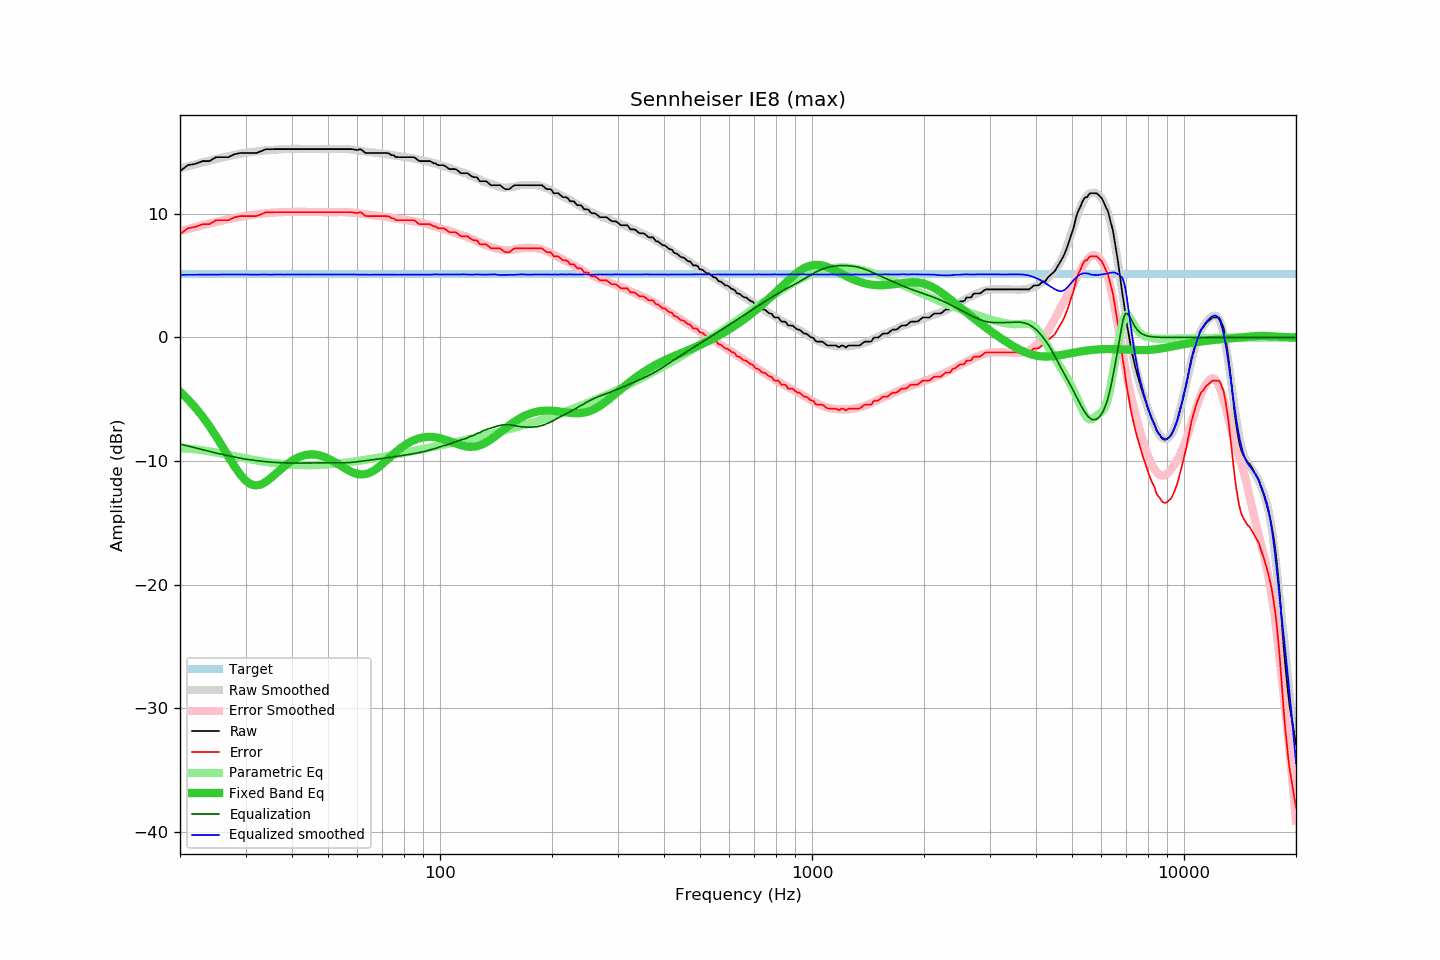

The file beside this chart, header and first rows:
frequency, raw, error, smoothed, error_smoothed, equalization, parametric_eq, equalized_raw, equalized_smoothed, target
20, 13.46, 8.36, 13.68, 8.61, -8.61, -4.39, 4.85, 5.07, 5.10
21, 13.94, 8.84, 13.85, 8.78, -8.78, -5.01, 5.16, 5.07, 5.10
22, 14.05, 8.95, 14.01, 8.93, -8.93, -5.68, 5.11, 5.08, 5.10
23, 14.27, 9.17, 14.16, 9.08, -9.08, -6.40, 5.19, 5.08, 5.10
24, 14.27, 9.17, 14.30, 9.22, -9.22, -7.18, 5.05, 5.08, 5.10
25, 14.59, 9.49, 14.43, 9.34, -9.34, -7.99, 5.24, 5.09, 5.10
26, 14.59, 9.49, 14.55, 9.46, -9.46, -8.82, 5.12, 5.09, 5.10
27, 14.59, 9.49, 14.67, 9.57, -9.57, -9.64, 5.01, 5.09, 5.10
28, 14.82, 9.72, 14.77, 9.67, -9.67, -10.41, 5.15, 5.10, 5.10
29, 14.92, 9.82, 14.86, 9.76, -9.76, -11.07, 5.16, 5.10, 5.10
30, 14.92, 9.82, 14.94, 9.84, -9.84, -11.57, 5.08, 5.10, 5.10
31, 14.92, 9.82, 14.99, 9.91, -9.91, -11.87, 5.01, 5.08, 5.10
32, 14.92, 9.82, 15.05, 9.96, -9.96, -11.97, 4.96, 5.09, 5.10
33, 15.06, 9.96, 15.09, 10.01, -10.01, -11.90, 5.05, 5.09, 5.10
34, 15.23, 10.13, 15.14, 10.05, -10.05, -11.69, 5.18, 5.09, 5.10
35, 15.23, 10.13, 15.16, 10.08, -10.08, -11.40, 5.15, 5.08, 5.10
36, 15.24, 10.14, 15.20, 10.11, -10.11, -11.08, 5.13, 5.09, 5.10
37, 15.24, 10.14, 15.22, 10.13, -10.13, -10.76, 5.11, 5.09, 5.10
38, 15.24, 10.14, 15.23, 10.14, -10.14, -10.46, 5.09, 5.09, 5.10
39, 15.24, 10.14, 15.24, 10.15, -10.15, -10.20, 5.08, 5.09, 5.10
40, 15.24, 10.14, 15.26, 10.16, -10.16, -9.97, 5.08, 5.10, 5.10
41, 15.24, 10.14, 15.26, 10.16, -10.16, -9.79, 5.08, 5.10, 5.10
42, 15.24, 10.14, 15.26, 10.16, -10.16, -9.64, 5.08, 5.10, 5.10
43, 15.24, 10.14, 15.25, 10.16, -10.16, -9.54, 5.08, 5.09, 5.10
44, 15.24, 10.14, 15.24, 10.15, -10.15, -9.48, 5.09, 5.09, 5.10
45, 15.24, 10.14, 15.24, 10.15, -10.15, -9.46, 5.09, 5.09, 5.10
46, 15.24, 10.14, 15.24, 10.14, -10.14, -9.47, 5.09, 5.09, 5.10
47, 15.24, 10.14, 15.24, 10.14, -10.14, -9.51, 5.10, 5.10, 5.10
48, 15.24, 10.14, 15.24, 10.14, -10.14, -9.58, 5.10, 5.10, 5.10
49, 15.24, 10.14, 15.24, 10.14, -10.14, -9.67, 5.10, 5.10, 5.10
50, 15.24, 10.14, 15.24, 10.14, -10.14, -9.79, 5.09, 5.10, 5.10
51, 15.24, 10.14, 15.24, 10.15, -10.15, -9.92, 5.09, 5.09, 5.10
52, 15.24, 10.14, 15.24, 10.15, -10.15, -10.06, 5.09, 5.09, 5.10
53, 15.24, 10.14, 15.25, 10.15, -10.15, -10.21, 5.08, 5.10, 5.10
54, 15.24, 10.14, 15.25, 10.15, -10.15, -10.36, 5.09, 5.10, 5.10
55, 15.24, 10.14, 15.25, 10.14, -10.14, -10.51, 5.09, 5.10, 5.10
56, 15.24, 10.14, 15.24, 10.13, -10.13, -10.65, 5.10, 5.10, 5.10
57, 15.24, 10.14, 15.22, 10.12, -10.12, -10.78, 5.12, 5.10, 5.10
58, 15.24, 10.14, 15.19, 10.10, -10.10, -10.89, 5.14, 5.09, 5.10
59, 15.19, 10.09, 15.17, 10.08, -10.08, -10.98, 5.11, 5.09, 5.10
60, 15.16, 10.06, 15.13, 10.05, -10.05, -11.04, 5.11, 5.08, 5.10
61, 15.24, 10.14, 15.10, 10.02, -10.02, -11.07, 5.22, 5.08, 5.10
62, 15.11, 10.01, 15.07, 9.99, -9.99, -11.08, 5.11, 5.08, 5.10
63, 14.93, 9.83, 15.04, 9.96, -9.96, -11.05, 4.96, 5.07, 5.10
64, 14.92, 9.82, 15.01, 9.94, -9.94, -10.99, 4.98, 5.07, 5.10
65, 14.92, 9.82, 14.99, 9.92, -9.92, -10.91, 5.00, 5.07, 5.10
66, 14.92, 9.82, 14.97, 9.89, -9.89, -10.81, 5.03, 5.08, 5.10
67, 14.92, 9.82, 14.95, 9.86, -9.86, -10.69, 5.05, 5.08, 5.10
68, 14.92, 9.82, 14.92, 9.84, -9.84, -10.55, 5.08, 5.08, 5.10
69, 14.92, 9.82, 14.90, 9.81, -9.81, -10.40, 5.10, 5.08, 5.10
70, 14.92, 9.82, 14.87, 9.79, -9.79, -10.24, 5.13, 5.08, 5.10
71, 14.92, 9.82, 14.84, 9.77, -9.77, -10.08, 5.15, 5.07, 5.10
72, 14.92, 9.82, 14.82, 9.74, -9.74, -9.91, 5.18, 5.08, 5.10
73, 14.89, 9.79, 14.80, 9.71, -9.71, -9.75, 5.17, 5.09, 5.10
74, 14.75, 9.65, 14.77, 9.68, -9.68, -9.59, 5.06, 5.08, 5.10
75, 14.75, 9.65, 14.73, 9.66, -9.66, -9.43, 5.09, 5.07, 5.10
76, 14.60, 9.50, 14.70, 9.63, -9.63, -9.28, 4.97, 5.07, 5.10
77, 14.59, 9.49, 14.68, 9.61, -9.61, -9.14, 4.98, 5.07, 5.10
78, 14.59, 9.49, 14.66, 9.58, -9.58, -9.01, 5.01, 5.08, 5.10
79, 14.59, 9.49, 14.63, 9.55, -9.55, -8.88, 5.04, 5.08, 5.10
... 553 more rows
